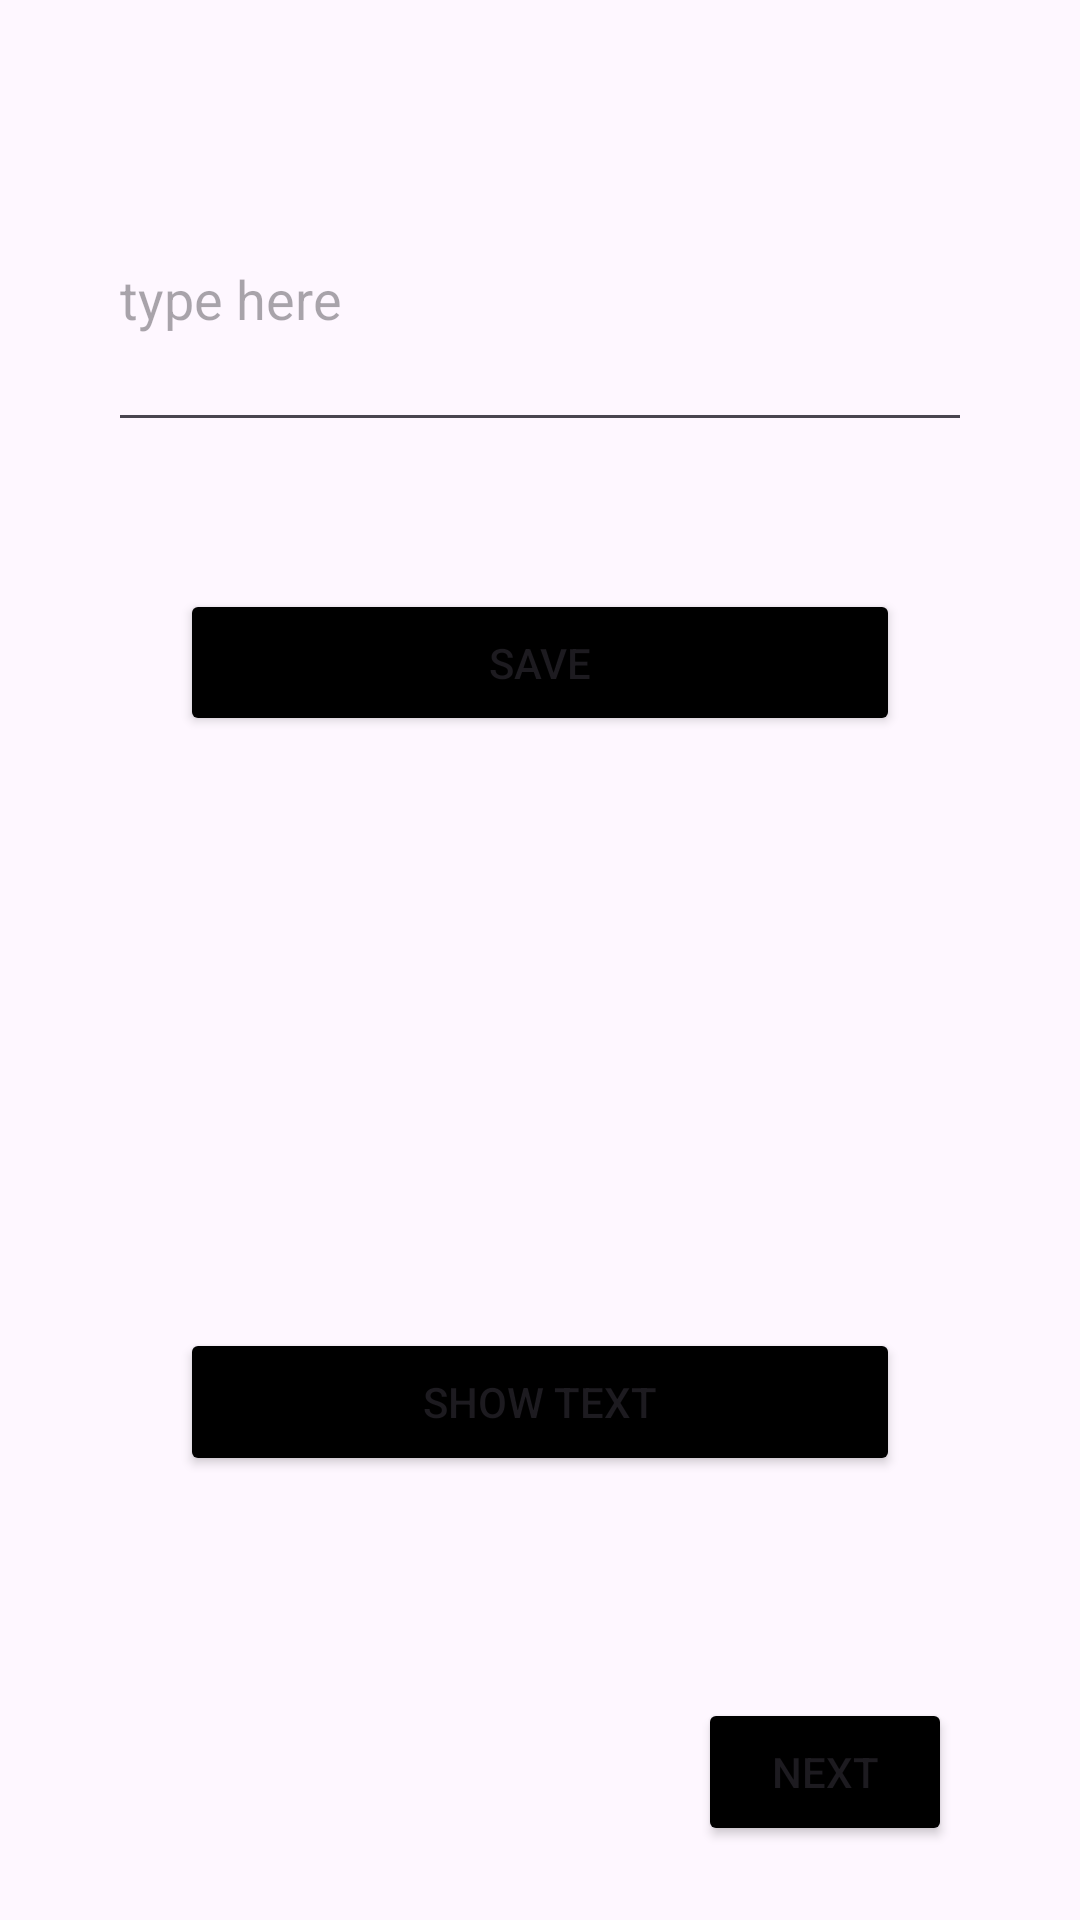

Here is an Android app screen rendered from its layout file. Give the layout XML and the strings, colors and styles it references.
<!-- AndroidManifest.xml: application theme Theme.Perfect_pitch_on_piano -->
<!-- res/layout/activity_fbdbwith_text.xml -->
<?xml version="1.0" encoding="utf-8"?>
<LinearLayout xmlns:android="http://schemas.android.com/apk/res/android"
    xmlns:app="http://schemas.android.com/apk/res-auto"
    xmlns:tools="http://schemas.android.com/tools"
    android:layout_width="match_parent"
    android:layout_height="match_parent"
    android:orientation="vertical"
    tools:context=".FBDB_withText_Activity">

    <Space
        android:layout_width="match_parent"
        android:layout_height="0dp"
        android:layout_weight="10" />

    <LinearLayout
        android:layout_width="match_parent"
        android:layout_height="0dp"
        android:layout_weight="20"
        android:orientation="horizontal">

        <Space
            android:layout_width="0dp"
            android:layout_height="match_parent"
            android:layout_weight="10" />

        <EditText
            android:id="@+id/editTextText"
            android:layout_width="0dp"
            android:layout_height="match_parent"
            android:layout_weight="80"
            android:ems="10"
            android:hint="type here"
            android:inputType="text" />

        <Space
            android:layout_width="0dp"
            android:layout_height="match_parent"
            android:layout_weight="10" />
    </LinearLayout>

    <Space
        android:layout_width="match_parent"
        android:layout_height="0dp"
        android:layout_weight="10" />

    <LinearLayout
        android:layout_width="match_parent"
        android:layout_height="0dp"
        android:layout_weight="10"
        android:orientation="horizontal">

        <Space
            android:layout_width="0dp"
            android:layout_height="match_parent"
            android:layout_weight="20" />

        <Button
            android:id="@+id/button5"
            android:layout_width="0dp"
            android:layout_height="match_parent"
            android:layout_weight="80"
            android:backgroundTint="@color/black"
            android:text="save"
            android:onClick="save"/>

        <Space
            android:layout_width="0dp"
            android:layout_height="match_parent"
            android:layout_weight="20" />
    </LinearLayout>

    <Space
        android:layout_width="match_parent"
        android:layout_height="0dp"
        android:layout_weight="10" />

    <LinearLayout
        android:layout_width="match_parent"
        android:layout_height="0dp"
        android:layout_weight="20"
        android:orientation="horizontal">

        <Space
            android:layout_width="0dp"
            android:layout_height="match_parent"
            android:layout_weight="10" />

        <TextView
            android:id="@+id/textView2"
            android:layout_width="0dp"
            android:layout_height="match_parent"
            android:layout_weight="80"
            android:textColor="@color/black"/>

        <Space
            android:layout_width="0dp"
            android:layout_height="match_parent"
            android:layout_weight="10" />
    </LinearLayout>

    <Space
        android:layout_width="match_parent"
        android:layout_height="0dp"
        android:layout_weight="10" />

    <LinearLayout
        android:layout_width="match_parent"
        android:layout_height="0dp"
        android:layout_weight="10"
        android:orientation="horizontal">

        <Space
            android:layout_width="0dp"
            android:layout_height="match_parent"
            android:layout_weight="20" />

        <Button
            android:id="@+id/button6"
            android:layout_width="0dp"
            android:layout_height="match_parent"
            android:layout_weight="80"
            android:backgroundTint="@color/black"
            android:text="show text"
            android:onClick="showText"/>

        <Space
            android:layout_width="0dp"
            android:layout_height="match_parent"
            android:layout_weight="20" />
    </LinearLayout>

    <Space
        android:layout_width="match_parent"
        android:layout_height="0dp"
        android:layout_weight="15" />

    <LinearLayout
        android:layout_width="match_parent"
        android:layout_height="0dp"
        android:layout_weight="10"
        android:orientation="horizontal">

        <Space
            android:layout_width="0dp"
            android:layout_height="match_parent"
            android:layout_weight="55" />

        <Button
            android:id="@+id/button7"
            android:layout_width="0dp"
            android:layout_height="match_parent"
            android:layout_weight="20"
            android:backgroundTint="@color/black"
            android:text="next"
            android:onClick="next"/>

        <Space
            android:layout_width="0dp"
            android:layout_height="match_parent"
            android:layout_weight="10" />
    </LinearLayout>

    <Space
        android:layout_width="match_parent"
        android:layout_height="0dp"
        android:layout_weight="5" />
</LinearLayout>
<!-- resources referenced by this layout -->
<resources>
  <style name="Theme.Perfect_pitch_on_piano" parent="Base.Theme.Perfect_pitch_on_piano" />
  <style name="Base.Theme.Perfect_pitch_on_piano" parent="Theme.Material3.DayNight.NoActionBar">
          
          
      </style>
  <!-- not gathered from this repository: default colours our renderer supplied (Android Studio template values) -->
  <color name="black">#FF000000</color>
</resources>
